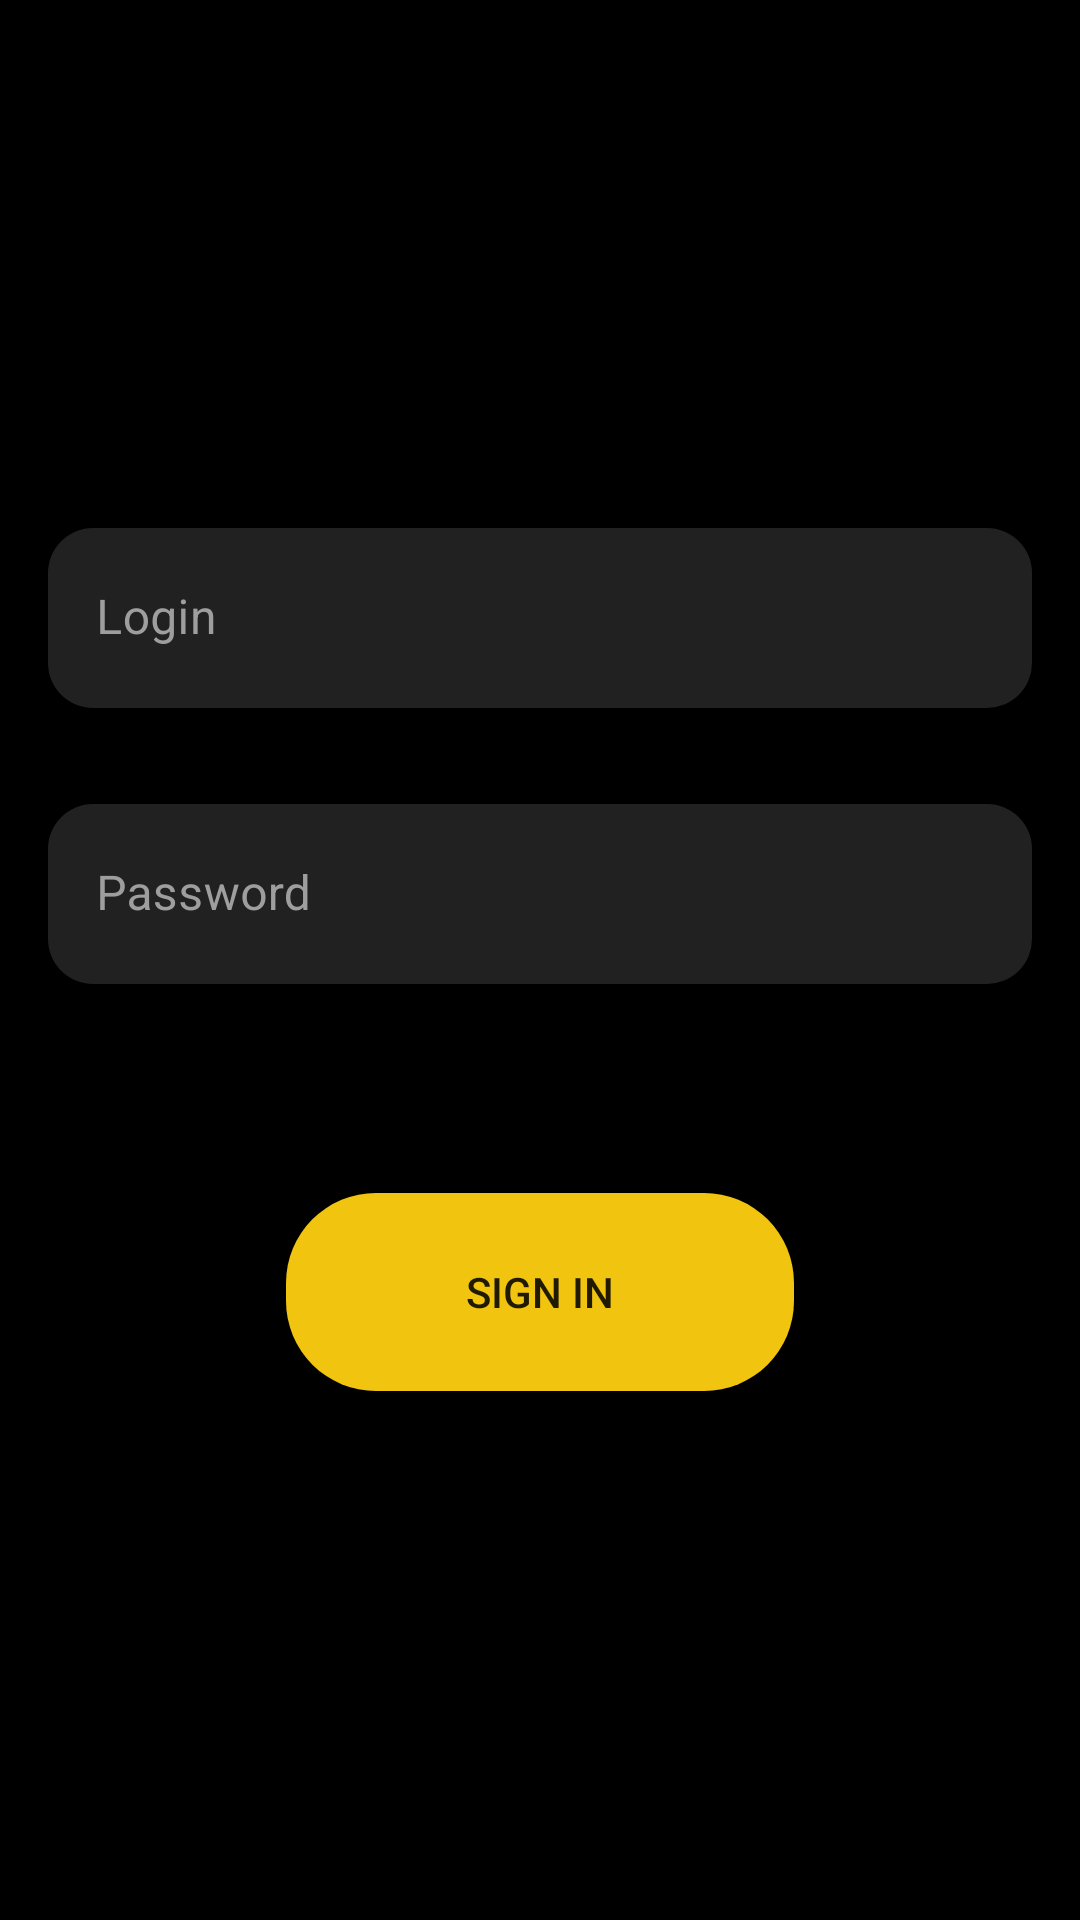

Here is an Android app screen rendered from its layout file. Give the layout XML and the strings, colors and styles it references.
<!-- AndroidManifest.xml: application theme Theme.RaribleApp -->
<!-- res/layout/fragment_signin.xml -->
<?xml version="1.0" encoding="utf-8"?>
<RelativeLayout xmlns:android="http://schemas.android.com/apk/res/android"
    android:layout_width="match_parent"
    android:layout_height="match_parent"
    xmlns:app="http://schemas.android.com/apk/res-auto"
    xmlns:tools="http://schemas.android.com/tools"
    android:background="@color/black">

    <RelativeLayout
        android:layout_width="match_parent"
        android:layout_height="wrap_content"
        android:layout_centerInParent="true">

        <com.google.android.material.textfield.TextInputLayout
            android:id="@+id/login_til"
            android:layout_width="match_parent"
            android:layout_height="wrap_content"
            android:layout_margin="@dimen/fragment_vertical_margin"
            android:hint="@string/label_login"
            android:textColorHint="@color/darker_text_color"
            app:boxStrokeWidth="0dp"
            app:boxStrokeWidthFocused="0dp"
            app:hintTextColor="@color/light_text_color">

            <com.google.android.material.textfield.TextInputEditText
                android:id="@+id/user_login_et"
                android:layout_width="match_parent"
                android:layout_height="60dp"
                android:background="@drawable/background_login_field"
                android:inputType="textEmailAddress"
                android:textColor="@color/light_text_color"
                android:textCursorDrawable="@null"/>

        </com.google.android.material.textfield.TextInputLayout>

        <com.google.android.material.textfield.TextInputLayout
            android:id="@+id/password_til"
            android:layout_width="match_parent"
            android:layout_height="wrap_content"
            android:layout_margin="@dimen/fragment_vertical_margin"
            android:hint="@string/label_password"
            android:textColorHint="@color/darker_text_color"
            app:boxStrokeWidth="0dp"
            app:boxStrokeWidthFocused="0dp"
            app:hintTextColor="@color/light_text_color"
            android:layout_below="@id/login_til">

            <com.google.android.material.textfield.TextInputEditText
                android:id="@+id/user_password_et"
                android:layout_width="match_parent"
                android:layout_height="60dp"
                android:background="@drawable/background_login_field"
                android:inputType="textPassword"
                android:textColor="@color/light_text_color"
                android:textCursorDrawable="@null"/>

        </com.google.android.material.textfield.TextInputLayout>

        <RelativeLayout
            android:id="@+id/container_message_error_sign_in"
            android:layout_width="match_parent"
            android:layout_height="wrap_content"
            android:layout_below="@id/password_til">

            <TextView
                android:id="@+id/error_message_incorrect_data_sign_in"
                android:layout_width="wrap_content"
                android:layout_height="wrap_content"
                android:textColor="@color/design_default_color_error"
                android:text="@string/invalid_login_data"
                android:textSize="16sp"
                android:textStyle="bold"
                android:layout_centerHorizontal="true"
                android:visibility="invisible"/>

            <TextView
                android:id="@+id/error_message_fill_all_fields_sign_in"
                android:layout_width="wrap_content"
                android:layout_height="wrap_content"
                android:textColor="@color/design_default_color_error"
                android:text="@string/fill_all_fields_label"
                android:textSize="16sp"
                android:textStyle="bold"
                android:layout_centerHorizontal="true"
                android:visibility="invisible"/>

        </RelativeLayout>

        <RelativeLayout
            android:layout_width="match_parent"
            android:layout_height="wrap_content"
            android:layout_below="@id/container_message_error_sign_in"
            android:layout_marginTop="@dimen/fragment_vertical_margin">

            <Button
                android:id="@+id/user_login_btn"
                android:layout_width="wrap_content"
                android:layout_height="66dp"
                android:layout_margin="@dimen/fragment_vertical_margin"
                android:paddingLeft="@dimen/side_padding_btn_login"
                android:paddingRight="@dimen/side_padding_btn_login"
                android:text="@string/login_btn_label"
                android:background="@drawable/background_login_btn"
                android:theme="@style/ButtonLoginStyle"
                android:layout_gravity="center"
                android:layout_centerHorizontal="true"
                android:visibility="visible"/>

            <ProgressBar
                android:id="@+id/sign_in_fragment_progress_bar"
                android:layout_width="wrap_content"
                android:layout_height="wrap_content"
                android:theme="@style/LoginProgressBar"
                android:layout_centerInParent="true"
                android:visibility="gone"/>

        </RelativeLayout>

    </RelativeLayout>

</RelativeLayout>
<!-- resources referenced by this layout -->
<resources>
  <color name="black">#FF000000</color>
  <color name="darker_text_color">#9e9e9e</color>
  <color name="light_text_color">#ecf0f1</color>
  <dimen name="fragment_vertical_margin">16dp</dimen>
  <dimen name="side_padding_btn_login">60dp</dimen>
  <!-- drawable background_login_btn (drawable) -->
  <ripple xmlns:android="http://schemas.android.com/apk/res/android"
      android:shape="rectangle" android:color="@color/white">
      <item android:id="@android:id/mask">
          <shape android:shape="rectangle">
              <corners
                  android:radius="30dp"/>
          </shape>
      </item>
      <item android:id="@android:id/background">
          <shape android:shape="rectangle">
              <solid
                  android:color="@color/login_btn_color"/>
              <corners
                  android:radius="30dp"/>
          </shape>
      </item>
  </ripple>
  <!-- drawable background_login_field (drawable) -->
  <?xml version="1.0" encoding="utf-8"?>
  <shape xmlns:android="http://schemas.android.com/apk/res/android"
      android:shape="rectangle">
  
      <solid
          android:color="@color/login_field_background"/>
  
      <corners
          android:radius="15dp"/>
  
  </shape>
  <string name="fill_all_fields_label">Fill in all the fields!</string>
  <string name="invalid_login_data">Incorrect login or password!</string>
  <string name="label_login">Login</string>
  <string name="label_password">Password</string>
  <string name="login_btn_label">sign in</string>
  <style name="ButtonLoginStyle" parent="ThemeOverlay.MaterialComponents.Light">
          <item name="colorPrimary">@color/login_btn_color</item>
          <item name="colorOnPrimary">@color/login_field_background</item>
          <item name="colorButtonNormal">@color/login_field_background</item>
          <item name="colorAccent">@color/login_btn_color</item>
      </style>
  <style name="LoginProgressBar">
          <item name="colorAccent">@color/login_btn_color</item>
      </style>
  <color name="white">#FFFFFFFF</color>
  <color name="login_btn_color">#f1c40f</color>
  <color name="login_field_background">#212121</color>
  <color name="purple_700">#FF3700B3</color>
  <color name="teal_200">#FF03DAC5</color>
  <color name="teal_700">#FF018786</color>
  <style name="AppBottomSheetDialogTheme" parent="Theme.MaterialComponents.Light.BottomSheetDialog">
          <item name="bottomSheetStyle">@style/BottomSheetStyle</item>
      </style>
  <style name="BottomNavigationViewStyle" parent="Widget.MaterialComponents.BottomNavigationView">
          <item name="materialThemeOverlay">@style/ThemeOverlay.App.BottomNavigationView</item>
      </style>
  <style name="BottomSheetStyle" parent="Widget.Design.BottomSheet.Modal">
          <item name="android:background">@drawable/success_register_fragment_bg</item>
      </style>
  <style name="ThemeOverlay.App.BottomNavigationView" parent="">
          <item name="colorPrimary">@color/login_btn_color</item>
          <item name="colorOnSurface">@color/white</item>
          <item name="colorSurface">@color/black</item>
      </style>
  <!-- drawable success_register_fragment_bg (drawable) -->
  <?xml version="1.0" encoding="utf-8"?>
  <shape xmlns:android="http://schemas.android.com/apk/res/android"
      android:shape="rectangle">
  
      <solid android:color="@color/login_field_background"/>
  
      <corners android:topLeftRadius="20dp"
          android:topRightRadius="20dp"/>
  
  </shape>
</resources>
